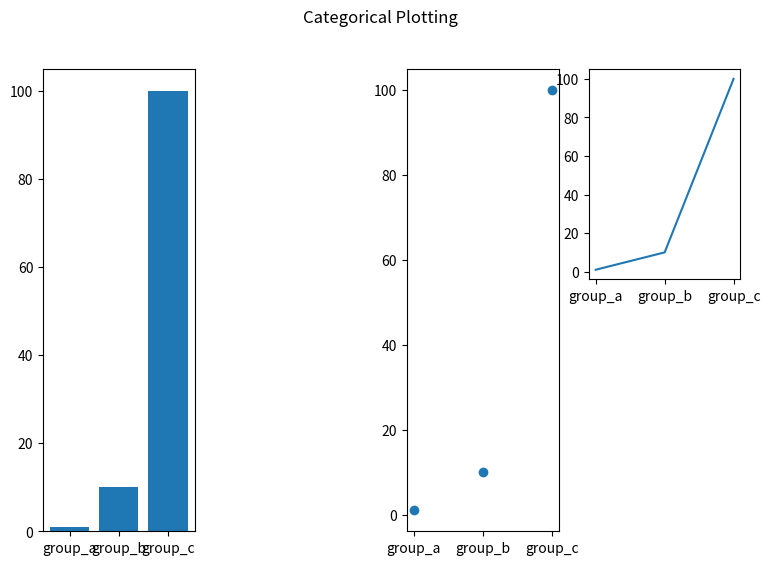

Here is the Python script that generated this plot:
import matplotlib.pyplot as plt

names = ['group_a', 'group_b', 'group_c']
values = [1, 10, 100]

plt.figure(figsize=(9, 6))

plt.subplot(141)
plt.bar(names, values)
plt.subplot(143)
plt.scatter(names, values)
plt.subplot(244)
plt.plot(names, values)
plt.suptitle('Categorical Plotting')
plt.show()
